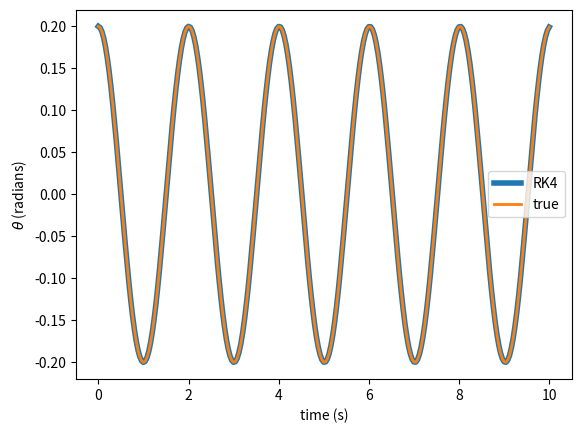

Source code (Python):
import numpy as np
import matplotlib.pyplot as plt
import math

l=1
g = 9.81

def f(r,t):
    theta=r[0]
    omega=r[1]
    ftheta=omega
    fomega=-(g/l)*theta
    return np.array([ftheta,fomega],float)

def truethetaoft(t):
    th0=0.2
    k=math.sqrt(g/l)
    return th0*math.cos(k*t)

#define initial conditions and constants
theta0=0.2
omega0=0
t0=0
tf=10

# choose step size
h=0.04
n=int((tf-t0)/h)

tpoints=np.linspace(t0,tf,n+1)
thetapoints=[]
omegapoints=[]
r=np.array([theta0,omega0],float)
for t in tpoints:
    thetapoints.append(r[0])
    omegapoints.append(r[1])
    k1=h*f(r,t)
    k2=h*f(r+k1/2,t+h/2)
    k3=h*f(r+k2/2,t+h/2)
    k4=h*f(r+k3,t+h)
    r += (1/6)*(k1+2*k2+2*k3+k4)
plt.plot(tpoints,thetapoints,lw=4, label="RK4")

truepoints=list(map(truethetaoft,tpoints))
plt.plot(tpoints,truepoints,lw=2,label="true")

plt.xlabel("time (s)")
plt.ylabel(r'$\theta$ (radians)')
plt.legend()

#draw
plt.show()
